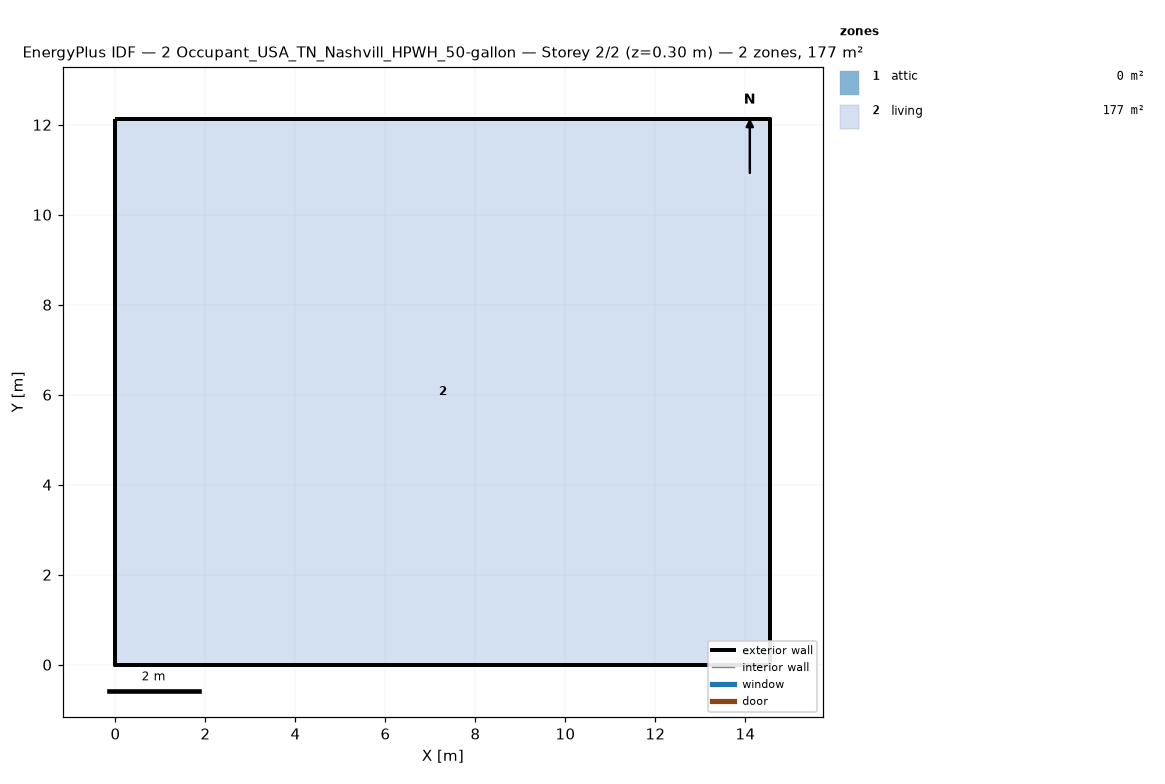
=== STOREY PLAN SPEC (per zone: floor XY polygon, exterior-wall plan segments, windows/doors) ===
zone 1: attic  (0.0 m²)
  exterior wall: (14.55, 0.00) – (14.55, 12.13) – (14.55, 6.06)  [18.2 m]
  exterior wall: (0.00, 12.13) – (0.00, 0.00) – (0.00, 6.06)  [18.2 m]
zone 2: living  (176.5 m²)
  floor: (0.00, 0.00) (0.00, 12.13) (14.55, 12.13) (14.55, 0.00)
  exterior wall: (0.00, 0.00) – (14.55, 0.00)  [14.6 m]
  exterior wall: (14.55, 0.00) – (14.55, 12.13)  [12.1 m]
  exterior wall: (14.55, 12.13) – (0.00, 12.13)  [14.6 m]
  exterior wall: (0.00, 12.13) – (0.00, 0.00)  [12.1 m]

=== DERIVED (storey summary) ===
Building: 2 Occupant_USA_TN_Nashvill_HPWH_50-gallon
Storey: 2 of 2  (floor level z = 0.30 m)
Storey gross floor area: 176.5 m²
Zones on this storey: 2
  - attic: floor 0.0 m²; exterior wall 36.4 m (24.5 m²); WWR 0.0%
  - living: floor 176.5 m²; exterior wall 53.4 m (146.4 m²); WWR 0.0%
Zone adjacency: (none detected)